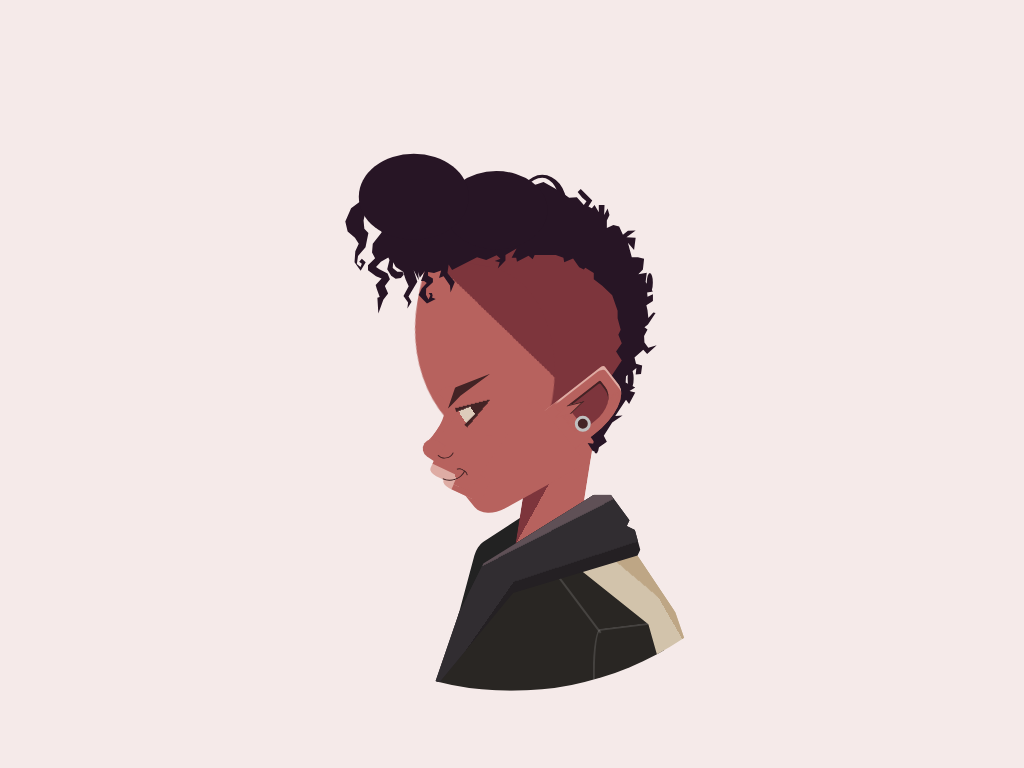

Write a web page that renders exactly this picture using CSS.

<!-- file: profile-css-drawing-.html -->
<!doctype html>
<html lang="en">
<head>
  <meta charset="utf-8">
  <meta name="viewport" content="width=device-width, initial-scale=1">
  <title>Profile (CSS drawing)</title>
  <link rel="stylesheet" href="profile-css-drawing-.css">
</head>
<body>
<figure aria-labelledby="image-alt" class="cartoon hb" role="img">
<figcaption id="image-alt">CSS cartoon of a woman with a mohawk</figcaption>
<div class="hair-3 r"></div>
<div class="jacket-back"></div>
<div class="forehead"></div>
<div class="neck"></div>
<div class="hair"></div>
<div class="hair-2 r"></div>
<div class="ear ha hb"></div>
<div class="chin"></div>
<div class="lip lip-bottom"></div>
<div class="lip lip-top"></div>
<div class="nose ha hb"></div>
<div class="eye-lid r"></div>
<div class="eye r"></div>
<div class="mouth ha r"></div>
<div class="eyebrow"></div>
<div class="nostril r"></div>
<div class="earring r b"></div>
<div class="jacket jacket-front ha hb"></div>
<div class="jacket jacket-shoulder"></div>
<div class="jacket jacket-neck"></div>
</figure>
</body>
</html>


/* file: profile-css-drawing-.css */
/* Álvaro Montoro · https://codepen.io/alvaromontoro/pen/WNwrPmW
   Collection: https://github.com/pagespeed-pro/css-art.com/tree/1ce83a9cee23fec9a7b1d665c8b40f9d464c97ee/artwork/profile-css-drawing- */
/* Based on https://dribbble.com/shots/13989550-Swiss-Beatz */
.cartoon {
  position: absolute;
  top: 50%;
  left: 50%;
  margin: 0;
  transform: translate(-50%, -50%);
}

.cartoon div {
  position: absolute;
  box-sizing: border-box;
}

.b {
  border: 1vmin solid black;
}

.r {
  border-radius: 100%;
}

.hb::before,
.ha::after {
  content: "";
  display: block;
  position: absolute;
}

/****/
html, body {
  background: #b7625e22;
}

#image-alt {
  clip: rect(0 0 0 0);
  clip-path: inset(50%);
  height: 1px;
  overflow: hidden;
  position: absolute;
  white-space: nowrap;
  width: 1px;
}

/* image container */
.cartoon {
  --skin: #b7625e;
  --skinlight: #deaca4;
  --skinshadow: #7d353c; #702b36;
  --line: #432325;
  --hair: #271525;
  width: 80vmin;
  height: 80vmin;
  border-radius: 50%;
  overflow: hidden;
  aspect-ratio: 1/1;
}

.cartoon::before {
  width: 100%;
  height: 100%;
  background-position: center center;
  background-size:cover;
  opacity: 0.5;
}

.forehead {
  width: 35%;
  height: 39%;
  background: var(--skin);
  background: linear-gradient(34deg, var(--skin) 47%, var(--skinshadow) 0);
  border-radius: 30% 80% 40% 100% / 90% 100% 100% 110%;
  top: 22%;
  left: 34%;
  transform: rotate(10deg);
  box-shadow:  inset -8.5vmin 8vmin var(--skinshadow);
  filter: blur(0px);
}

.neck {
  width: 10%;
  height: 30%;
  background: var(--skin);
  background: linear-gradient(-39deg, transparent 67.5%, var(--skin) 0), linear-gradient(-70deg, var(--skin) 65%, var(--skinshadow) 0);
  transform: rotate(9deg);
  top: 57%;
  left: 51.25%;
  border-radius: 40% 0 0 0 ;
}

.ear {
  width: 16%;
  height: 8%;
  border-radius: 0% 5% 50% 0;
  background: var(--skin);
  transform: rotate(-38deg);
  top: 51%;
  left: 53%;
  box-shadow: inset 5vmin -2vmin 0.5vmin var(--skin), inset -0.5vmin 0.5vmin 0.0vmin -0.25vmin var(--skinlight);
}

.ear::before {
  width: 42%;
  height: 60%;
  top: 20%;
  left: 45%;
  background: var(--skinshadow);
  border-radius: 0 5% 70% 0;
  box-shadow: inset -0.25vmin 0.25vmin var(--line);
}

.ear::after {
  width: 2vmin;
  height: 1vmin;
  border-top: 0.25vmin solid var(--line);
  border-right: 0.33vmin solid var(--line);
  transform: rotate(24deg) skew(-60deg) ;
  top: 21%;
  left: 37%;
  background: var(--skin);
}

.earring {
  border: 0.4vmin solid silver;
  width: 2.5%;
  height: 2.5%;
  background: var(--line);
  top: 55.25%;
  left: 60.25%;
}

.chin {
  width:19%;
  height: 13%;
  transform: rotate(-29deg) skew(10deg);
  background: var(--skin);
  top: 55.75%;
  left: 40.25%;
  border-radius:0 0 0 20%;
}

.eyebrow {
  width: 9%;
  height: 2%;
  background: var(--line);
  transform: rotate(-39deg);
  top: 49.5%;
  left: 38%;
  clip-path: polygon(0% 100%, 33% 80%, 100% 93%, 35% 0%)
}

.lip {
  background: var(--skinlight);
  background: linear-gradient(45deg, var(--skinlight) 50%, var(--skin) 0);
  width: 7%;
  height: 4%;
  top: 62%;
  left: 37%;
  transform: rotate(25deg);
  border-radius: 0 0 0 20%;
  box-shadow: inset -1.5vmin 1.5vmin 0 0.5vmin var(--skin);

}

.lip-bottom {
  top: 64%;
  left: 39%;
  box-shadow: inset -3.66vmin 1.5vmin 0 0.5vmin var(--skin);
}

.mouth {
  width: 5.5%;
  height: 5.5%;
  border: 0.25vmin solid transparent;
  border-bottom: 0.25vmin solid var(--line);
  top: 60.25%;
  left: 37.125%;
  transform: rotate(-20deg);
}

.mouth::after {
  width: 50%;
  height: 50%;
  border-radius: 50%;
  border: 0.25vmin solid transparent;
  border-right: 0.25vmin solid var(--line);
  transform: rotate(-40deg);
  top: 73.33%;
  left: 33.33%;
}

.nose {
  width: 10%;
  height: 10%;
  background: var(--skin);
  transform: rotate(34deg);
  top: 54.5%;
  left: 37.5%;
  border-radius: 30% 0 0 20%;
}

.nose::after {
  width: 2.5vmin;
  height: 2.5vmin;
  background: var(--skin);
  border-radius: 50% 0 0 50%;
  bottom: 0;
  left: 0;
  transform: translate(-15%, 15%);
}

.nose::before {
  width: 50%;
  height: 100%;
  border-radius: 50%;
  left: -50%;
  top: 10%;
  box-shadow: 1vmin -2vmin var(--skin);
}

.eye {
  top: 46.5%;
  left: 40.5%;
  width: 12%;
  height: 12%;
  background: #00f8;
  background: conic-gradient(var(--skin) 220deg, var(--line) 0, var(--line) 226deg, transparent 0, transparent 250deg, var(--line) 0, var(--line) 256deg, var(--skin) 0), radial-gradient(var(--line) 41%, #dcb 0, #dcb 65%, transparent 0);
}

.nostril {
  width: 3.25vmin;
  height: 4.5vmin;
  border: 0.2vmin solid transparent;
  border-bottom: 0.25vmin solid var(--line);
  top: 56.5%;
  left: 36.75%;
  transform: rotate(-10deg)
}

.hair {
  width: 100%;
  height: 100%;
  top: 0;
  left: 4.75%;
  background: var(--hair);
  clip-path: polygon(35.25% 35.12%, 35.94% 33.38%, 34.75% 31.94%, 34.94% 30.56%, 35.50% 31.44%, 39.56% 29.38%, 41.06% 29.81%, 42.75% 29.06%, 43.38% 29.62%, 42.44% 30.00%, 43.25% 30.19%, 42.94% 31.19%, 44.19% 29.88%, 44.19% 29.00%, 46.00% 27.94%, 45.19% 29.44%, 45.94% 29.44%, 46.06% 30.12%, 47.94% 29.12%, 48.62% 29.69%, 48.94% 29.00%, 52.38% 29.00%, 53.62% 29.44%, 53.75% 30.19%, 55.19% 29.56%, 56.19% 31.00%, 56.94% 31.38%, 57.19% 31.06%, 58.56% 31.94%, 58.56% 32.94%, 59.94% 34.00%, 61.56% 35.56%, 62.44% 38.06%, 62.44% 39.31%, 62.94% 41.19%, 62.56% 42.00%, 63.12% 43.38%, 62.19% 44.69%, 63.12% 46.19%, 61.44% 48.69%, 57.69% 58.12%, 58.88% 59.75%, 57.56% 59.62%, 58.44% 61.00%, 60.69% 59.38%, 60.19% 58.44%, 61.56% 56.25%, 63.25% 55.12%, 62.06% 55.19%, 63.81% 52.56%, 64.31% 53.25%, 65.31% 51.38%, 64.38% 51.12%, 65.31% 50.56%, 63.75% 49.75%, 63.81% 48.75%, 65.50% 47.38%, 65.38% 48.44%, 66.25% 48.38%, 66.44% 47.00%, 65.44% 46.69%, 65.19% 45.69%, 66.62% 44.44%, 67.25% 45.12%, 68.81% 43.69%, 67.44% 44.12%, 66.81% 43.25%, 66.75% 42.19%, 67.31% 41.12%, 66.81% 40.75%, 67.38% 40.31%, 68.62% 38.44%, 68.25% 38.38%, 67.44% 39.25%, 67.31% 38.00%, 67.12% 37.19%, 68.19% 36.50%, 68.19% 35.38%, 67.31% 35.81%, 67.25% 35.12%, 68.19% 34.94%, 67.00% 33.38%, 67.19% 31.88%, 65.81% 32.12%, 66.56% 31.38%, 66.75% 29.62%, 65.75% 29.38%, 64.75% 29.38%, 64.12% 27.00%, 65.12% 28.19%, 65.38% 26.19%, 63.88% 26.12%, 65.38% 25.00%, 64.12% 25.06%, 63.31% 25.69%, 62.69% 24.38%, 61.75% 24.12%, 60.69% 24.62%, 60.69% 23.38%, 61.12% 22.50%, 60.81% 21.44%, 60.25% 22.50%, 60.31% 20.88%, 59.38% 20.88%, 59.38% 22.06%, 58.69% 20.88%, 58.25% 21.38%, 57.69% 21.12%, 58.31% 20.12%, 56.44% 18.25%, 55.94% 18.75%, 56.69% 19.69%, 57.38% 20.25%, 56.94% 20.88%, 55.81% 19.62%, 54.56% 19.69%, 53.06% 18.62%, 50.38% 17.12%, 48.56% 17.75%, 47.19% 17.00%, 36.25% 17.81%, 20.75% 20.12%, 19.06% 21.38%, 18.12% 23.56%, 18.50% 25.19%, 19.69% 26.19%, 20.31% 27.19%, 19.75% 28.38%, 19.62% 30.19%, 20.62% 31.56%, 21.44% 30.19%, 20.81% 29.62%, 20.38% 30.12%, 20.81% 30.41%, 20.59% 30.94%, 20.00% 30.47%, 20.19% 29.16%, 21.41% 27.75%, 21.88% 25.41%, 21.22% 24.72%, 21.09% 23.38%, 21.34% 22.22%, 23.69% 21.94%, 24.03% 25.34%, 22.59% 27.19%, 22.47% 28.59%, 22.97% 29.53%, 21.81% 30.66%, 21.81% 31.47%, 23.12% 32.47%, 24.03% 32.81%, 23.06% 33.88%, 23.25% 34.53%, 23.72% 35.84%, 23.34% 35.97%, 23.50% 38.53%, 24.31% 36.28%, 25.09% 35.25%, 24.56% 34.03%, 25.38% 32.97%, 25.00% 32.00%, 23.66% 31.31%, 23.12% 30.97%, 23.91% 30.12%, 25.12% 29.41%, 25.31% 29.81%, 24.94% 31.31%, 25.59% 32.38%, 26.31% 32.88%, 27.16% 32.75%, 27.62% 32.22%, 27.44% 31.72%, 26.59% 31.72%, 25.84% 31.12%, 25.91% 30.19%, 26.34% 30.97%, 27.09% 31.44%, 27.53% 31.72%, 27.94% 33.00%, 28.44% 34.09%, 27.59% 35.69%, 28.34% 36.75%, 28.22% 37.72%, 28.91% 36.62%, 28.41% 35.75%, 29.84% 33.34%, 29.25% 31.44%, 30.09% 33.12%, 29.97% 31.78%, 30.25% 32.69%, 31.09% 31.59%, 30.44% 33.22%, 30.94% 33.25%, 31.38% 33.56%, 30.56% 34.47%, 30.06% 35.53%, 30.88% 36.38%, 31.41% 36.91%, 32.84% 36.16%, 32.22% 35.94%, 32.34% 35.62%, 32.22% 35.19%, 31.69% 35.19%, 31.97% 35.59%, 31.66% 36.25%, 31.25% 35.47%, 31.28% 34.44%, 32.38% 33.44%, 32.38% 32.81%, 31.59% 32.38%, 31.59% 31.78%, 32.56% 31.94%, 33.72% 31.53%, 33.38% 32.75%, 34.12% 32.47%, 35.16% 33.97%);
}

.hair-2 {
  width: 18%;
  height: 14%;
  background: var(--hair);
  top: 12.5%;
  left: 25%;
  box-shadow: 10.75vmin 1.75vmin 0 -0.5vmin var(--hair);
}

.jacket-back {
  top: 72%;
  left: 43%;
  background: #222;
  width: 10%;
  height: 20%;
  transform: rotate(15deg) skewY(-48deg);
  border-radius: 8% 0 0 0;
}

.jacket {
  width: 44%;
  height: 32%;
  background: #f008;
  bottom: 0;
  left: 37%;
}

.jacket-front {
  opacity:1;
  background: #292623;
  clip-path: polygon(0% 100%, 18% 40%, 70% 25%, 80% 50%, 90% 100%);
}

.jacket-front::before {
  width: 40%;
  height: 32%;
  border-top: 0.33vmin solid #fff2;
  border-left: 0.33vmin solid #fff2;
  bottom: 2%;
  right: 0;
  border-radius: 10% 50% 0 0 / 100% 50%;
  transform: skewY(-7deg);
}

.jacket-front::after {
  width: 0;
  height: 40%;
  border-left: 0.33vmin solid #fff2;
  left: 53%;
  top: 34%;
  transform: rotate(-37deg);
}

.jacket-shoulder {
  opacity:1;
  background: #d2c3ab;
  background-image: linear-gradient(40deg, transparent 67%, #bea685 0), linear-gradient(60deg, transparent 73%, #bea685 0);
  clip-path: polygon(100% 100%, 90% 60%, 73% 25%, 50% 33%, 80% 66%, 87% 100%)
}

.jacket-neck {
  clip-path: polygon(0% 100%, 10% 60%, 19% 35%, 60% 0%, 66% 0%, 73% 13%, 72% 16%, 75% 18%, 77% 28%, 76% 31%, 30% 50%);
  background: #242023;
  background-image: linear-gradient(-27deg, transparent 71%, #5f5056 0), linear-gradient(-18deg, transparent 60%, #312d31 0), linear-gradient(-55deg, transparent 65%, #312d31 0);
}

.hair-3 {
  border: 0.5vmin solid var(--hair);
  border-right: 1vmin solid var(--hair);
  width: 8%;
  height: 10%;
  top: 16%;
  left: 51%;
  box-shadow: 14vmin 10vmin 0 -2.8vmin var(--hair), 11.5vmin 22.5vmin 0 -2.8vmin var(--hair), 7vmin 31vmin 0 -2.8vmin var(--hair);
}

/* fallback for browsers that don't support conic-gradient */
.eye-lid {
  width: 7%;
  height: 3%;
  border: 0.25vmin solid transparent;
  border-bottom: 0.25vmin solid var(--line);
  top: 51.5%;
  left: 40.5%;
  transform: rotate(-27deg);
}
